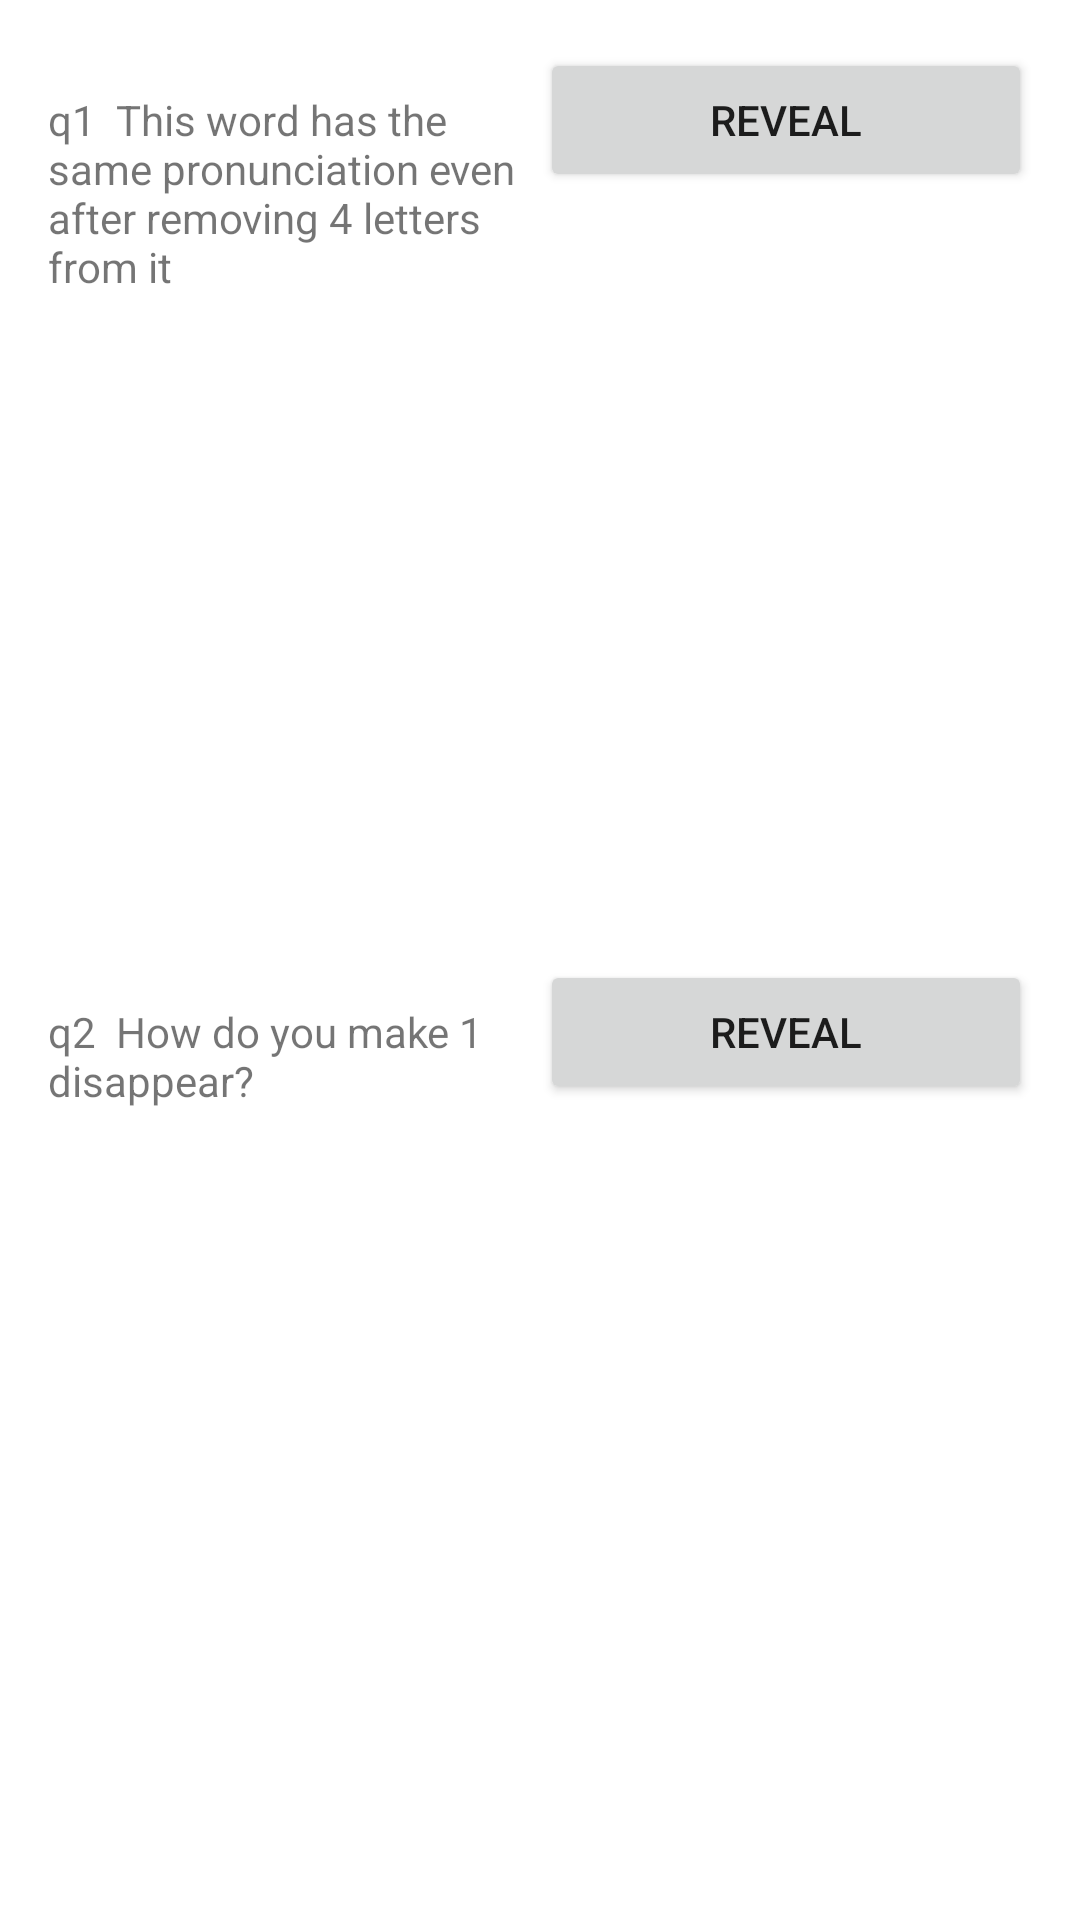

Reconstruct the res/layout file that produces this screen, plus the resources it refers to.
<!-- AndroidManifest.xml: application theme Theme.Demoriddle -->
<!-- res/layout/activity_main.xml -->
<?xml version="1.0" encoding="utf-8"?>
<LinearLayout xmlns:android="http://schemas.android.com/apk/res/android"
    xmlns:app="http://schemas.android.com/apk/res-auto"
    xmlns:tools="http://schemas.android.com/tools"
    android:layout_width="match_parent"
    android:layout_height="match_parent"
    android:orientation="vertical"
    tools:context=".MainActivity"
    android:padding="16dp">

    <LinearLayout
        android:layout_width="match_parent"
        android:layout_height="match_parent"
        android:layout_weight="1"
        android:orientation="horizontal">

        <TextView
            android:id="@+id/textViewQ1"
            android:layout_width="match_parent"
            android:layout_height="wrap_content"
            android:layout_weight="1"
            android:text="@string/q1" />

        <Button
            android:id="@+id/buttonRevealQ1"
            android:layout_width="match_parent"
            android:layout_height="wrap_content"
            android:layout_weight="1"
            android:text="@string/reveal" />
    </LinearLayout>

    <LinearLayout
        android:layout_width="match_parent"
        android:layout_height="match_parent"
        android:layout_weight="1"
        android:orientation="horizontal">

        <TextView
            android:id="@+id/textViewQ2"
            android:layout_width="match_parent"
            android:layout_height="wrap_content"
            android:layout_weight="1"
            android:text="@string/q2" />

        <Button
            android:id="@+id/buttonRevealQ2"
            android:layout_width="match_parent"
            android:layout_height="wrap_content"
            android:layout_weight="1"
            android:text="@string/reveal" />
    </LinearLayout>
</LinearLayout>
<!-- resources referenced by this layout -->
<resources>
  <string name="q1">q1 <br /> This word has the same pronunciation even after removing 4 letters from it</string>
  <string name="q2">q2 <br /> How do you make 1 <br />disappear?</string>
  <string name="reveal">reveal</string>
  <style name="Theme.Demoriddle" parent="Theme.MaterialComponents.DayNight.DarkActionBar">
          
          <item name="colorPrimary">@color/purple_500</item>
          <item name="colorPrimaryVariant">@color/purple_700</item>
          <item name="colorOnPrimary">@color/white</item>
          
          <item name="colorSecondary">@color/teal_200</item>
          <item name="colorSecondaryVariant">@color/teal_700</item>
          <item name="colorOnSecondary">@color/black</item>
          
          <item name="android:statusBarColor" tools:targetApi="l">?attr/colorPrimaryVariant</item>
          
      </style>
  <!-- not gathered from this repository: default colours our renderer supplied (Android Studio template values) -->
  <color name="purple_500">#FF6200EE</color>
  <color name="purple_700">#FF3700B3</color>
  <color name="teal_200">#FF03DAC5</color>
  <color name="teal_700">#FF018786</color>
  <color name="black">#FF000000</color>
  <color name="white">#FFFFFFFF</color>
</resources>
